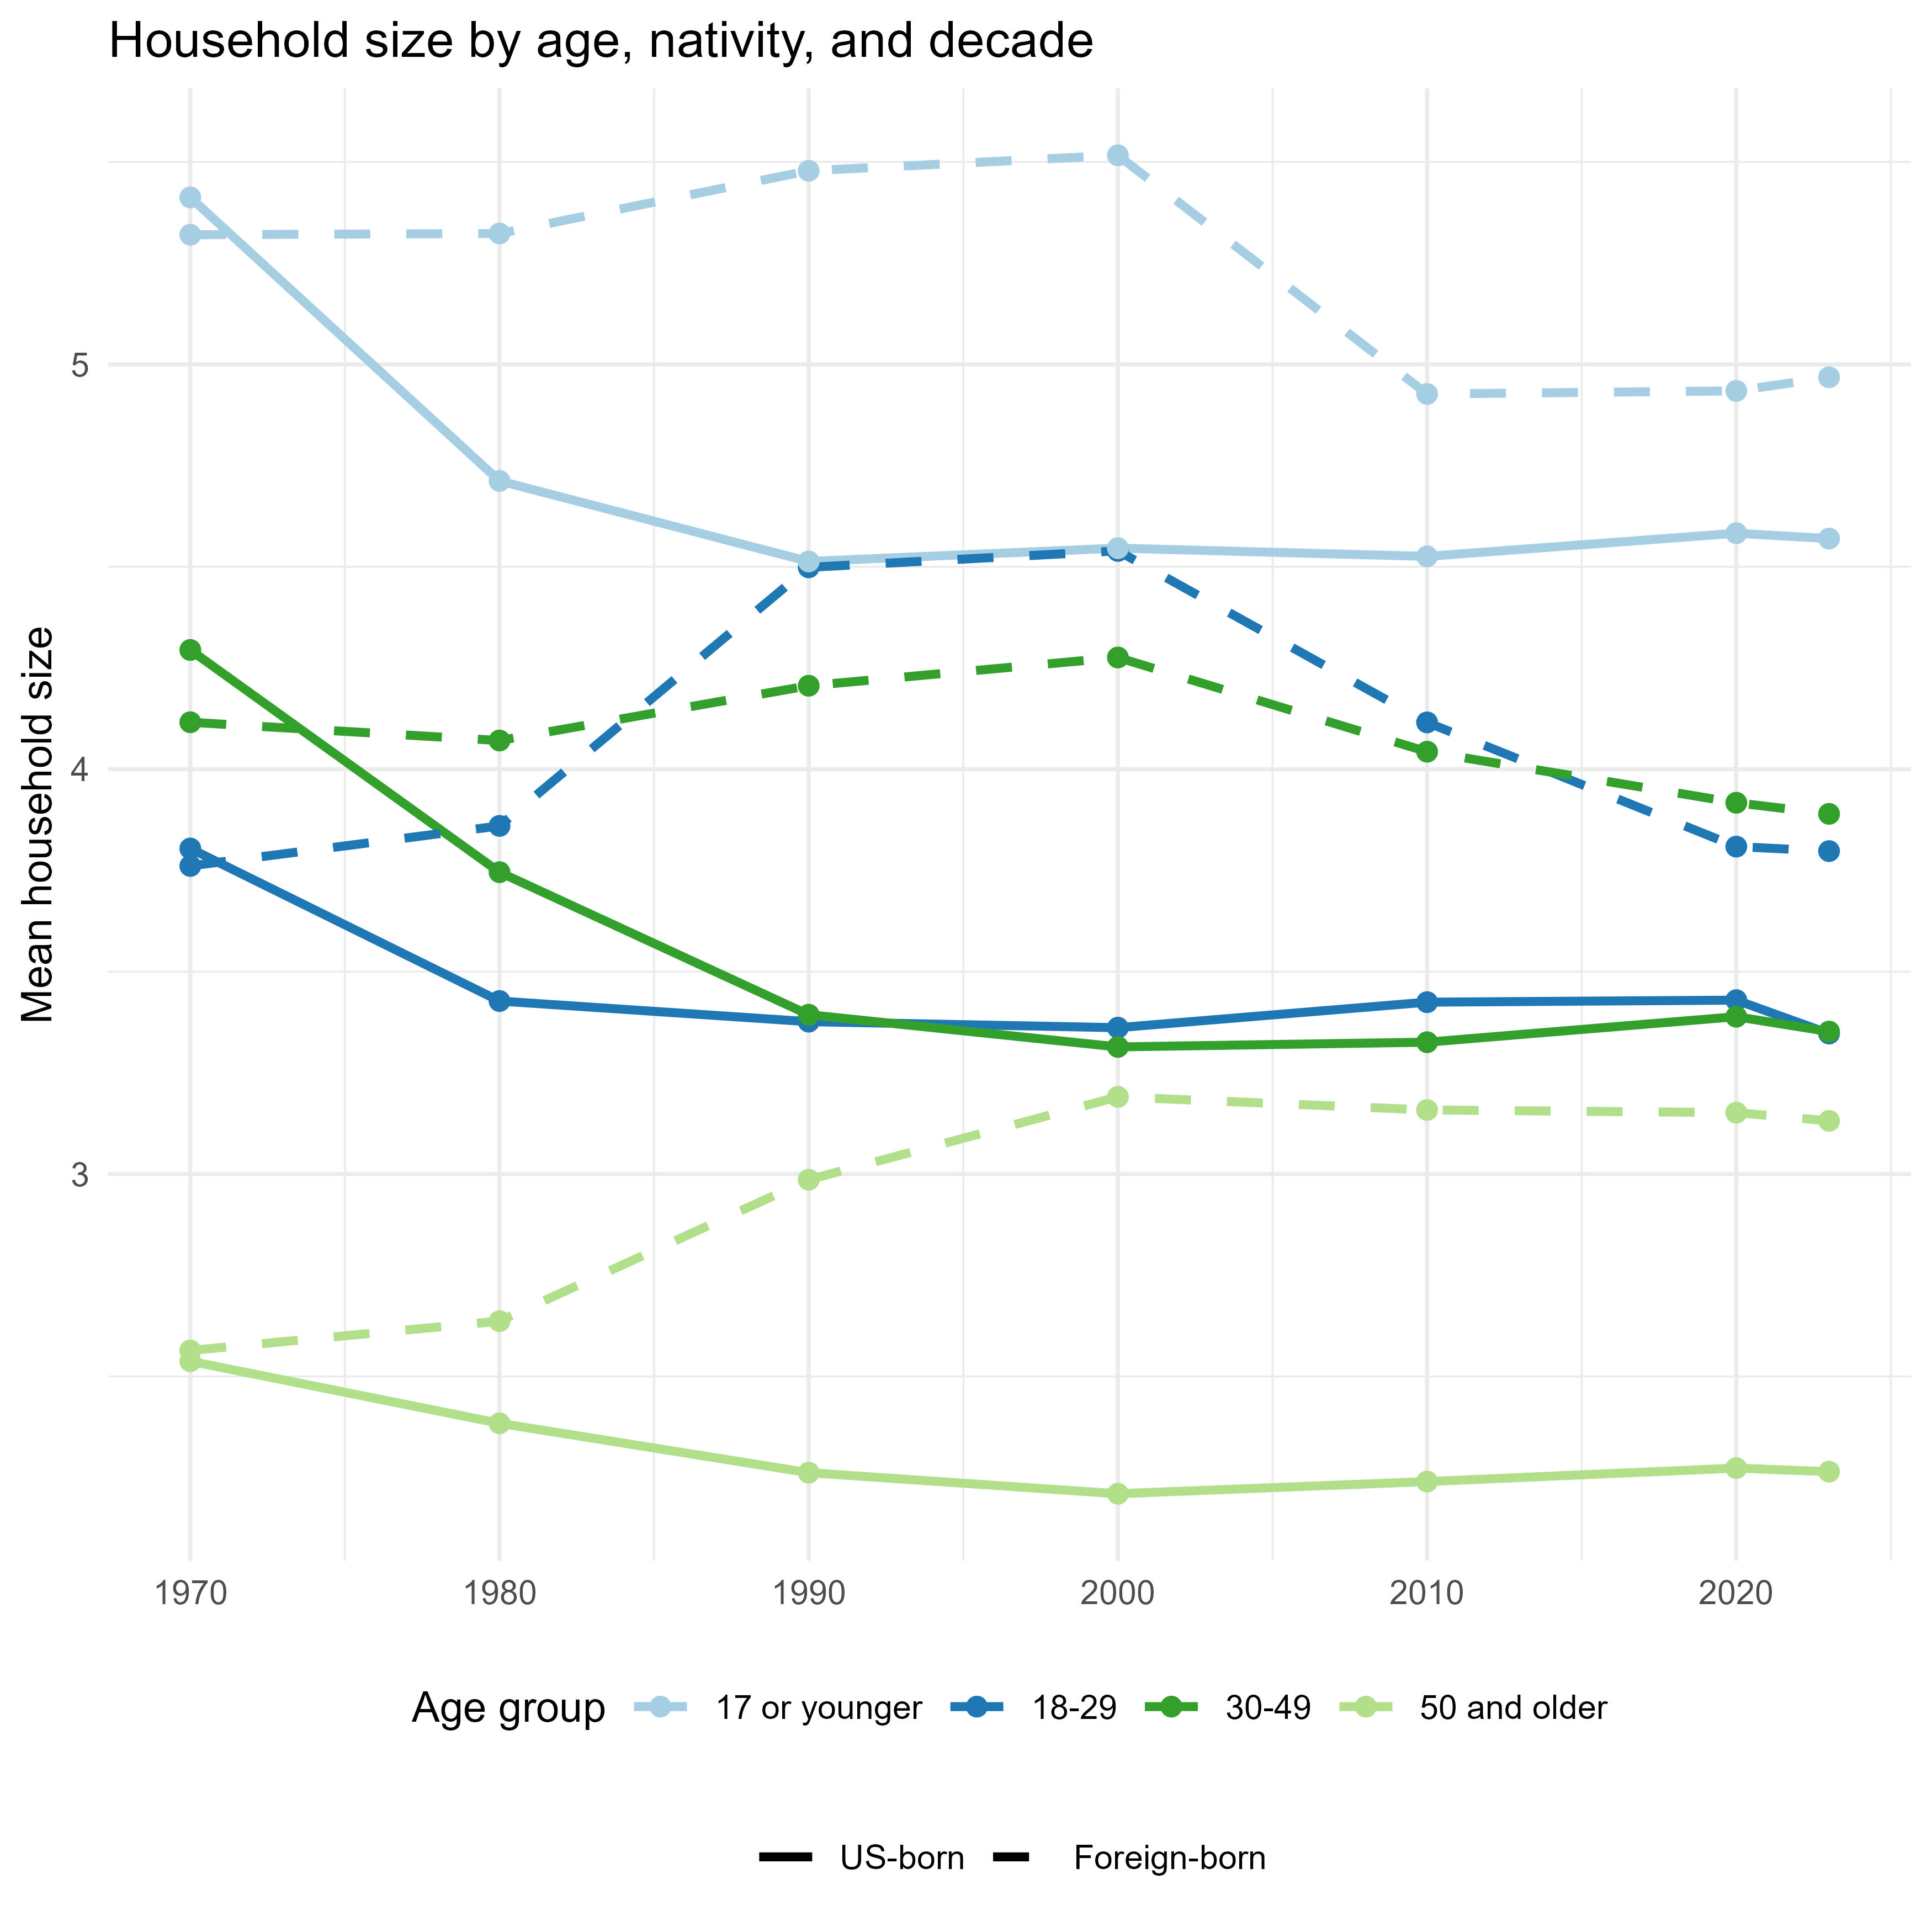

Data behind this chart, as committed beside it:
decade, us_born, age_bucket, weighted_count, count, weighted_mean, nativity
1970, FALSE, 17 or younger, 1382900, 13829, 5.32, Foreign-born
1970, FALSE, 18-29, 1327800, 13278, 3.761, Foreign-born
1970, FALSE, 30-49, 2591200, 25912, 4.116, Foreign-born
1970, FALSE, 50 and older, 4875500, 48755, 2.564, Foreign-born
1970, TRUE, 17 or younger, 68328000, 683280, 5.412, US-born
1970, TRUE, 18-29, 32064100, 320641, 3.804, US-born
1970, TRUE, 30-49, 43143300, 431433, 4.295, US-born
1970, TRUE, 50 and older, 43491600, 434916, 2.538, US-born
1980, FALSE, 17 or younger, 2247640, 112382, 5.323, Foreign-born
1980, FALSE, 18-29, 3012660, 150633, 3.86, Foreign-born
1980, FALSE, 30-49, 4345480, 217274, 4.071, Foreign-born
1980, FALSE, 50 and older, 5085620, 254281, 2.637, Foreign-born
1980, TRUE, 17 or younger, 61920720, 3096036, 4.712, US-born
1980, TRUE, 18-29, 42963520, 2148176, 3.427, US-born
1980, TRUE, 30-49, 49439040, 2471952, 3.746, US-born
1980, TRUE, 50 and older, 52109540, 2605477, 2.384, US-born
1990, FALSE, 17 or younger, 2811895, 137068, 5.478, Foreign-born
1990, FALSE, 18-29, 4823629, 222330, 4.499, Foreign-born
1990, FALSE, 30-49, 7725234, 358066, 4.206, Foreign-born
1990, FALSE, 50 and older, 5638645, 276175, 2.986, Foreign-born
1990, TRUE, 17 or younger, 60355350, 3120646, 4.513, US-born
1990, TRUE, 18-29, 39312839, 1906522, 3.376, US-born
1990, TRUE, 30-49, 64845688, 3254070, 3.394, US-born
1990, TRUE, 50 and older, 55956295, 2965444, 2.262, US-born
2000, FALSE, 17 or younger, 3798566, 181330, 5.516, Foreign-born
2000, FALSE, 18-29, 7144877, 323722, 4.539, Foreign-born
2000, FALSE, 30-49, 13383138, 610639, 4.276, Foreign-born
2000, FALSE, 50 and older, 8304172, 402459, 3.191, Foreign-born
2000, TRUE, 17 or younger, 68019308, 3456212, 4.546, US-born
2000, TRUE, 18-29, 35776616, 1703773, 3.362, US-born
2000, TRUE, 30-49, 71360098, 3542246, 3.314, US-born
2000, TRUE, 50 and older, 65821420, 3469494, 2.21, US-born
2010, FALSE, 17 or younger, 3264558, 141403, 4.927, Foreign-born
2010, FALSE, 18-29, 7325741, 263454, 4.116, Foreign-born
2010, FALSE, 30-49, 17484382, 712427, 4.043, Foreign-born
2010, FALSE, 50 and older, 13566418, 661844, 3.158, Foreign-born
2010, TRUE, 17 or younger, 70444827, 3263879, 4.526, US-born
2010, TRUE, 18-29, 40686076, 1719162, 3.425, US-born
2010, TRUE, 30-49, 64718528, 3092438, 3.326, US-born
2010, TRUE, 50 and older, 83609213, 4902645, 2.24, US-born
2020, FALSE, 17 or younger, 3371174, 127488, 4.934, Foreign-born
2020, FALSE, 18-29, 6126641, 215665, 3.809, Foreign-born
2020, FALSE, 30-49, 18881863, 705494, 3.917, Foreign-born
2020, FALSE, 50 and older, 19710078, 904262, 3.152, Foreign-born
2020, TRUE, 17 or younger, 69654854, 2915630, 4.583, US-born
2020, TRUE, 18-29, 44019770, 1692267, 3.43, US-born
2020, TRUE, 30-49, 65375838, 2871878, 3.389, US-born
2020, TRUE, 50 and older, 95773614, 5452136, 2.274, US-born
2023, FALSE, 17 or younger, 3740360, 29120, 4.968, Foreign-born
2023, FALSE, 18-29, 6006565, 47023, 3.798, Foreign-born
2023, FALSE, 30-49, 19227192, 153645, 3.89, Foreign-born
2023, FALSE, 50 and older, 21689869, 214918, 3.131, Foreign-born
2023, TRUE, 17 or younger, 68695811, 606409, 4.57, US-born
2023, TRUE, 18-29, 42529654, 358460, 3.347, US-born
2023, TRUE, 30-49, 67357227, 624846, 3.352, US-born
2023, TRUE, 50 and older, 97368085, 1194238, 2.265, US-born
